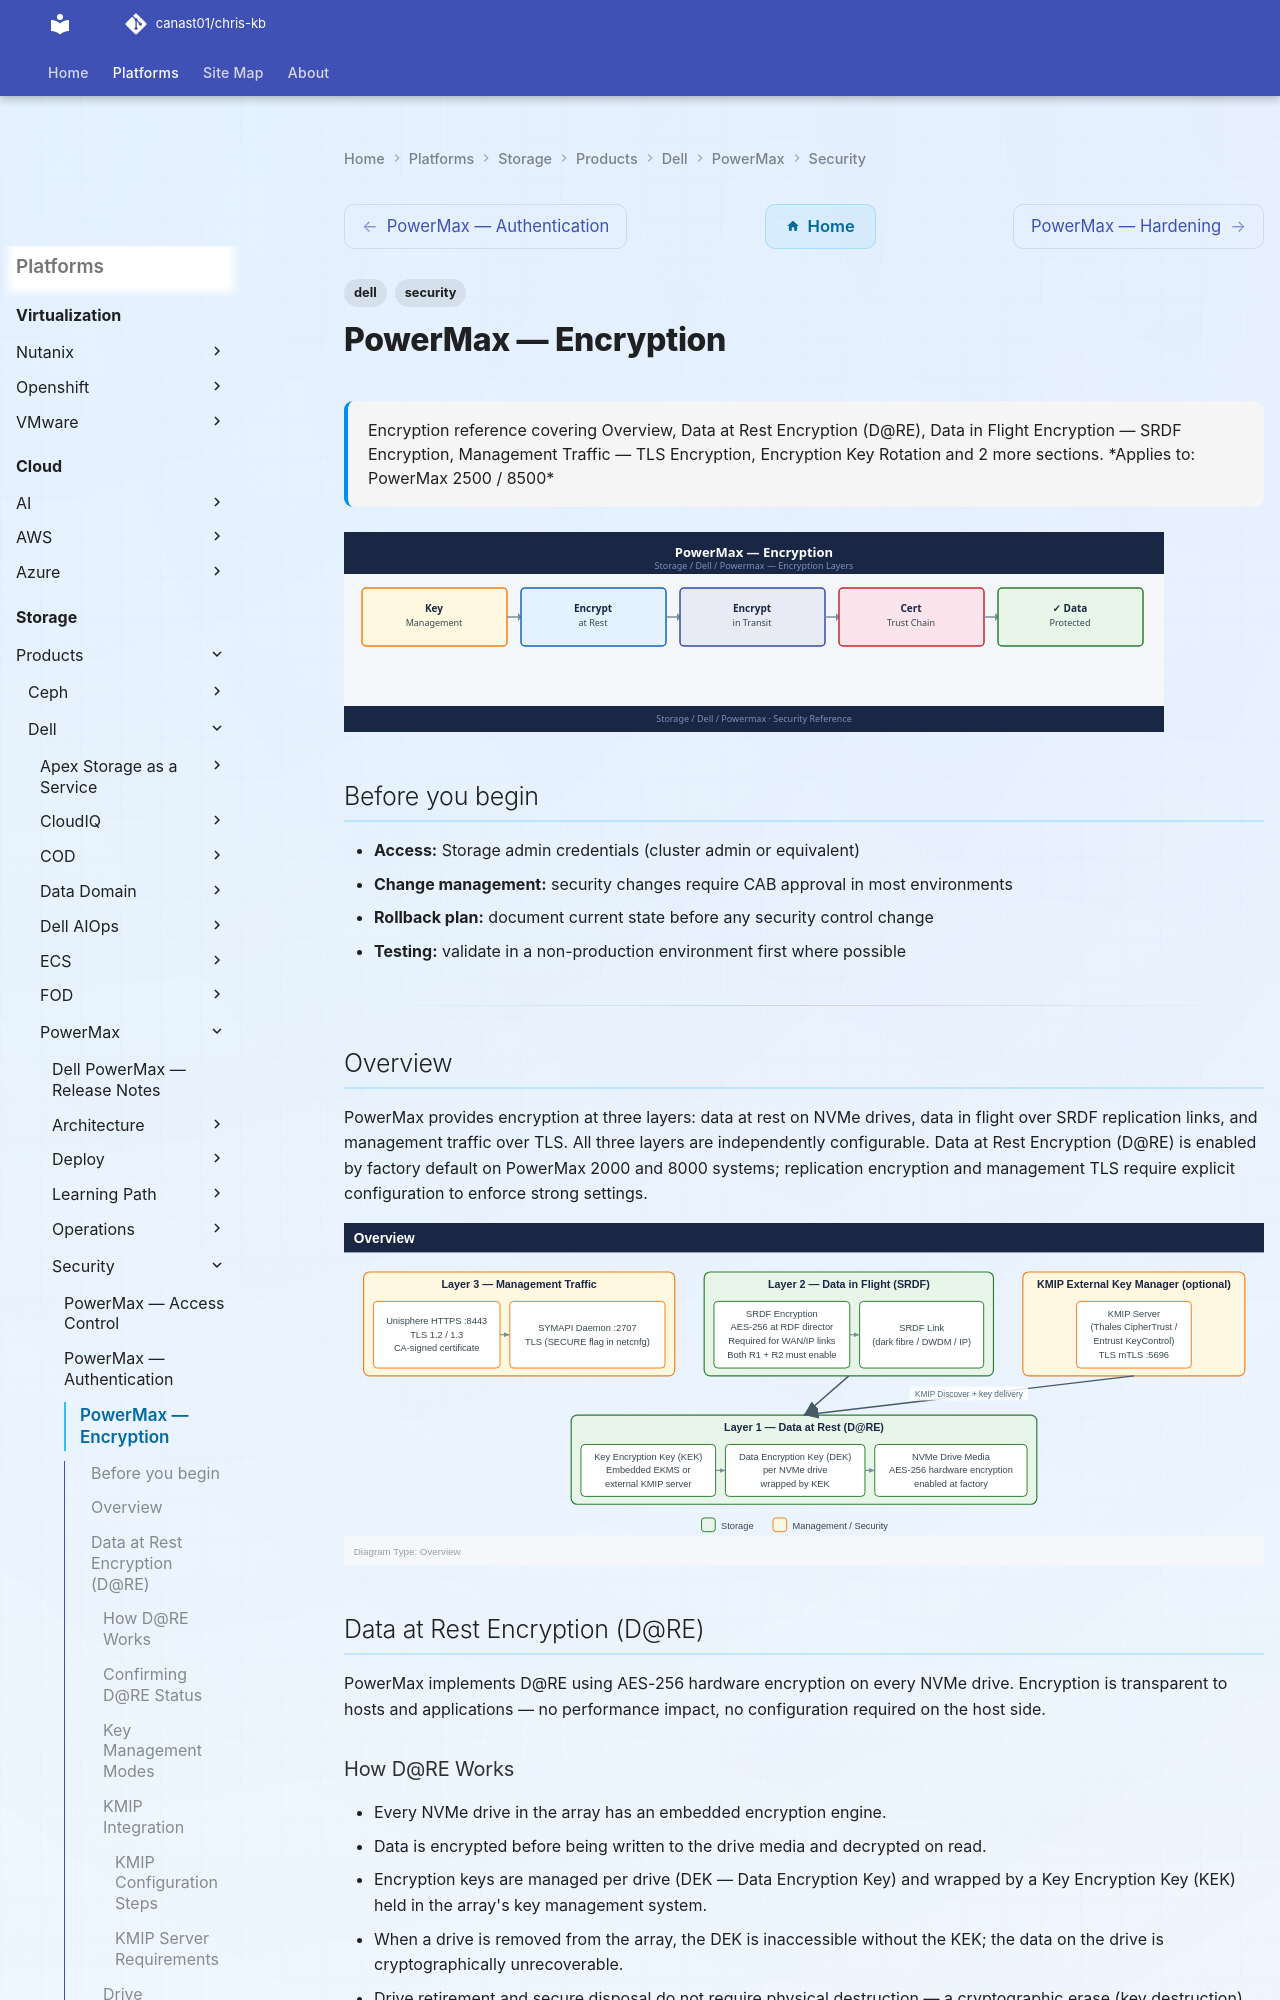

repository: canast01/chris-kb · page: storage/products/dell/powermax/security/encryption/index.html · generator: mkdocs

---
tags:
  - dell
  - security
description: "Encryption reference covering Overview, Data at Rest Encryption (D@RE), Data in Flight Encryption — SRDF Encryption, Management Traffic — TLS Encryption..."
---
# PowerMax — Encryption

<div class="kb-summary">
Encryption reference covering Overview, Data at Rest Encryption (D@RE), Data in Flight Encryption — SRDF Encryption, Management Traffic — TLS Encryption, Encryption Key Rotation and 2 more sections.

*Applies to: PowerMax 2500 / 8500*
</div>
![PowerMax — Encryption](../../../../../assets/storage-dell-powermax-security-encryption.svg)

## Before you begin

- **Access:** Storage admin credentials (cluster admin or equivalent)
- **Change management:** security changes require CAB approval in most environments
- **Rollback plan:** document current state before any security control change
- **Testing:** validate in a non-production environment first where possible

---

## Overview

PowerMax provides encryption at three layers: data at rest on NVMe drives, data in flight over SRDF replication links, and management traffic over TLS. All three layers are independently configurable. Data at Rest Encryption (D@RE) is enabled by factory default on PowerMax 2000 and 8000 systems; replication encryption and management TLS require explicit configuration to enforce strong settings.

![Overview](../../../../../assets/storage-dell-powermax-security-encryption-mermaid-svg.svg)

## Data at Rest Encryption (D@RE)

PowerMax implements D@RE using AES-256 hardware encryption on every NVMe drive. Encryption is transparent to hosts and applications — no performance impact, no configuration required on the host side.

### How D@RE Works

- Every NVMe drive in the array has an embedded encryption engine.
- Data is encrypted before being written to the drive media and decrypted on read.
- Encryption keys are managed per drive (DEK — Data Encryption Key) and wrapped by a Key Encryption Key (KEK) held in the array's key management system.
- When a drive is removed from the array, the DEK is inaccessible without the KEK; the data on the drive is cryptographically unrecoverable.
- Drive retirement and secure disposal do not require physical destruction — a cryptographic erase (key destruction) renders drive data unrecoverable instantly.
